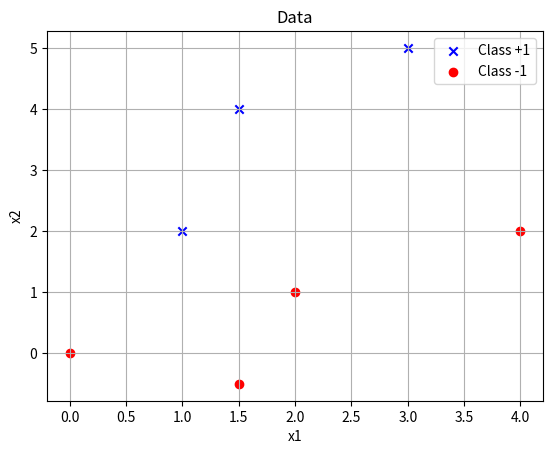

This figure's Python source: (Note: this script raises an exception after producing the figure.)
# Import the matplotlib library for plotting
import matplotlib.pyplot as plt

# Toy perceptron example
# Each input is [x1, x2], label is +1 if x2 > x1, else -1

X_toy = [
    [1.5, 4],
    [1, 2],   
    [2, 1],   
    [3, 5],
    [4, 2],   
    [0, 0],
    [1.5, -0.5] 
]
y_toy = [1, 1, -1, 1, -1, -1, -1]

# Separate points by class for coloring
def plot_points(X_points, y_labels):
    X_pos = [x for x, y in zip(X_points, y_labels) if y == 1]
    X_neg = [x for x, y in zip(X_points, y_labels) if y == -1]

    plt.scatter([x[0] for x in X_pos], [x[1] for x in X_pos], color='blue', marker='x', label='Class +1')
    plt.scatter([x[0] for x in X_neg], [x[1] for x in X_neg], color='red', marker='o',  label='Class -1')

    plt.xlabel('x1')
    plt.ylabel('x2')
    plt.title('Data')
    plt.legend()
    plt.grid(True)
    plt.show()

plot_points(X_toy, y_toy)

# Complete the perceptron prediction function below
def perceptron_predict(x, w, b):
    '''
    x: 2D input list [x1, x2]
    w: 2D weight list [w1, w2]
    b: bias term
    '''
    # You can assume x is a list of two elements [x1, x2]
    # Score = w_1*x_1 + w_2*x_2 + b
    # YOUR CODE HERE

    # Return +1 if score >= 0 else -1
    # YOUR CODE HERE
    
    return None  # Replace this with actual return value

# Test cases for perceptron_predict with 2D input x

# Case 1: score > 0
assert perceptron_predict([2, 3], [1, 1], -4) == 1  # 2*1 + 3*1 - 4 = 1 >= 0

# Case 2: score == 0
assert perceptron_predict([1, 1], [2, -1], -1) == 1  # 1*2 + 1*(-1) - 1 = 0

# Case 3: score < 0
assert perceptron_predict([0, 1], [1, 2], -3) == -1  # 0*1 + 1*2 - 3 = -1 < 0

# Case 4: negative weights
assert perceptron_predict([2, 2], [-1, -1], 3) == -1  # 2*-1 + 2*-1 + 3 = -2 -2 + 3 = -1 < 0 -> -1

# Case 5: bias only
assert perceptron_predict([0, 0], [0, 0], 2) == 1    # 0 + 0 + 2 = 2 >= 0

print("All perceptron_predict test cases passed.")

# Test cases for perceptron_predict with X_toy data set

# Set the parameters to be all 1
w = [1, 1]
b = 1

for x, y_label in zip(X_toy, y_toy):
    y_pred = perceptron_predict(x, w, b)
    print(f"Input: {x}, Actual label: {y_label}, Predicted: {y_pred}")

# It'll be helpful to visualize the decision boundary for given parameters values

import numpy as np

# Plot the toy data and the decision boundary using current w and b
def plot_perceptron_decision_boundary(X_points, y_labels, w, b, current_points=None):
    X_pos = [x for x, y in zip(X_points, y_labels) if y == 1]
    X_neg = [x for x, y in zip(X_points, y_labels) if y == -1]
    # Highlight current points if provided
    if current_points is not None:
        for pt in current_points:
            plt.scatter(pt[0], pt[1], color='gold', edgecolor='black', s=120, marker='*', label='Current point')
    plt.scatter([x[0] for x in X_pos], [x[1] for x in X_pos], color='blue', marker='x', label='Class +1')
    plt.scatter([x[0] for x in X_neg], [x[1] for x in X_neg], color='red', marker='o', label='Class -1')

    x1_vals = np.linspace(-2, 5, 100)
    # Robust handling for zero weights
    if w[0] == 0 and w[1] == 0:
        plt.text(0.5, 0.5, "No decision boundary\n(w1=0, w2=0)",
                 fontsize=14, color='red', ha='center', va='center', transform=plt.gca().transAxes)
    elif w[1] != 0:
        x2_vals = [-(w[0]/w[1])*x1 - b/w[1] for x1 in x1_vals]
        plt.plot(x1_vals, x2_vals, color='green', linestyle='--', label='Decision boundary')
    elif w[0] != 0:
        plt.axvline(x=-b/w[0], color='green', linestyle='--', label='Decision boundary')

    plt.xlabel('x1')
    plt.ylabel('x2')
    plt.title('Perceptron Decision Boundary')
    plt.legend(loc='center left', bbox_to_anchor=(1,0.5))
    plt.grid(True)
    plt.show()

# Here's an example of how the plot looks with the toy data set
# and with w = [1,1], b = 1
plot_perceptron_decision_boundary(X_toy, y_toy, w, b)

# To manually improve the decision boundary, we can use interactive sliders 
# in the plot to adjust the model parameters

from ipywidgets import interact, FloatSlider

def interactive_perceptron_plot(w1=1.0, w2=1.0, b=1.0):
    w = [w1, w2]
    # Plot data points
    X_pos = [x for x, y in zip(X_toy, y_toy) if y == 1]
    X_neg = [x for x, y in zip(X_toy, y_toy) if y == -1]

    plt.figure(figsize=(6, 5))
    plt.scatter([x[0] for x in X_pos], [x[1] for x in X_pos], color='blue', marker='x', label='Class +1')
    plt.scatter([x[0] for x in X_neg], [x[1] for x in X_neg], color='red', marker='o', label='Class -1')

    # Show predictions for each point
    for x, y_true in zip(X_toy, y_toy):
        score = w[0] * x[0] + w[1] * x[1] + b
        y_pred = 1 if score >= 0 else -1
        plt.text(x[0]+0.1, x[1], f'Pred: {y_pred}', fontsize=9, color='black')

    # Plot decision boundary: w1*x1 + w2*x2 + b = 0
    x1_vals = np.linspace(-2, 5, 100)
    if w1 == 0 and w2 == 0:
        plt.text(0.5, 0.5, "No decision boundary\n(w1=0, w2=0)", 
                 fontsize=14, color='red', ha='center', va='center', transform=plt.gca().transAxes)
    elif w2 != 0:
        x2_vals = [-(w1/w2)*x1 - b/w2 for x1 in x1_vals]
        plt.plot(x1_vals, x2_vals, color='green', linestyle='--', label='Decision boundary')
    elif w1 != 0:
        plt.axvline(x=-b/w1, color='green', linestyle='--', label='Decision boundary')

    plt.xlabel('x1')
    plt.ylabel('x2')
    plt.title(f'Perceptron: w1={w1:.2f}, w2={w2:.2f}, b={b:.2f}')
    plt.legend(loc='center left', bbox_to_anchor=(1,0.5))
    plt.grid(True)
    plt.show()

interact(
    interactive_perceptron_plot,
    w1=FloatSlider(value=1, min=-5, max=5, step=0.1, description='w1'),
    w2=FloatSlider(value=1, min=-5, max=5, step=0.1, description='w2'),
    b=FloatSlider(value=1, min=-10, max=10, step=0.1, description='b')
)

# Perceptron learning: one iteration over the toy data
# For each data point, the model checks whether its prediction is correct, and # if not updates the weights and bias.
def perceptron_epoch(X_list, y_list, w_initial, b_initial):
    '''
    X_list: 2D input list
    y_list: actual values list
    w_initial: 2D initial weight list [w1, w2]
    b_initial: initial bias term
    '''
    w_learn = w_initial
    b_learn = b_initial

    for x, y_true in zip(X_list, y_list):
        print("---Next data point:\n")
    
        score = w_learn[0] * x[0] + w_learn[1] * x[1] + b_learn
        y_pred = 1 if score >= 0 else -1
        print(f"x={x}, y_true = {y_true}, old w = {w_learn}, old b = {b_learn}, old score = {score}, y_pred = {y_pred}")
        if y_pred != y_true:
            # Update weights
            for i in range(len(w_learn)):
                w_learn[i] += y_true * x[i]
            # Update bias
            b_learn += y_true

        print(f"x={x}, y_true = {y_true}, new w = {w_learn}, new b = {b_learn}, new score = {score}")
        plot_perceptron_decision_boundary(X_toy, y_toy, w_learn, b_learn, current_points=[x])
    
    return w_learn, b_learn


# Let's run the perceptron for one epoch on the toy data set 
perceptron_epoch(X_toy, y_toy, [1, 1], 1)

X_toy_ordered = [
[1.5, 4],
[1, 2],
[3, 5],
[2, 1],
[4, 2],
[0, 0],
[1.5, -0.5]
]

y_toy_ordered = [1, 1, 1, -1, -1, -1, -1]

plot_points(X_toy_ordered, y_toy_ordered)

# Perceptron learning: one epoch over the data
perceptron_epoch(X_toy_ordered, y_toy_ordered, [1, 1], 1)

# Let's shuffle the data and do one epoch of perceptron learning

import random

random.seed(42) # for reproducibility

# This is another way to shuffle data so that X and y stay aligned
# You make a combination of X and y, shuffle that, then unzip back to X and y

# For zip, refer: https://docs.python.org/3/library/functions.html#zip 
combined = list(zip(X_toy_ordered, y_toy_ordered)) 

# Shuffle the combined data
random.shuffle(combined) # shuffle the combined data

# Unzip back to X and y with *combined
X_shuffled, y_shuffled = zip(*combined)

perceptron_epoch(X_shuffled, y_shuffled, [1, 1], 1)

# We can also run multiple epochs and shuffle the data at each epoch
# Number of epochs
num_epochs = 2

w_learn = [1, 1]  # initial weights
b_learn = 1       # initial bias  
random.seed(42) # for reproducibility

for epoch in range(num_epochs):
    combined = list(zip(X_toy_ordered, y_toy_ordered))
    random.shuffle(combined)
    X_shuffled, y_shuffled = zip(*combined)
    print(f"Epoch: {epoch+1}")
    w_learn, b_learn = perceptron_epoch(X_shuffled, y_shuffled, w_learn, b_learn)
    
plot_perceptron_decision_boundary(X_toy_ordered, y_toy_ordered, w_learn, b_learn)

# Toy example: True labels and model predictions
y_true = [1, 0, 1, 0, 0, 1, 1, 0] # true labels
y_pred = [1, 0, 0, 0, 0, 1, 0, 0] # model predictions

# Accuracy is the ratio of correct predictions over total predictions
def accuracy(y_true, y_pred):
    '''
    y_true: list of true labels for data
    y_pred: list of predicated labels for data
    Return accuracy = (# correct) / (total).
    '''
    # YOUR CODE HERE


# Test cases for the accuracy function
assert accuracy([1, 0, 1], [1, 0, 1]) == 1.0  # all correct
assert accuracy([1, 0, 1], [0, 0, 1]) == 2/3  # one incorrect
assert accuracy([0, 0, 0], [1, 1, 1]) == 0.0  # all incorrect
assert accuracy([1, 1, 0, 0], [1, 0, 0, 1]) == 0.5  # two correct

print("All accuracy tests passed.")

print(f"Accuracy for toy example is: {accuracy(y_true,y_pred)}")


# Here's a concrete example of what happens when we have an imbalanced dataset

imbalanced_y_true = [0,0,0,0,1,0,0,0,0,0,0,0,0,0,0,0,0,0,0,0,1] # true labels                   
imbalanced_y_pred = [0]*21 # model predictions are all 0 (a very simple model)

print("Accuracy on imbalanced dataset:", accuracy(imbalanced_y_true, imbalanced_y_pred))

# Complete the code in this function definition
# Python note: use and instead of & or the Java &

def confusion_counts(y_true, y_pred):
    TP = FP = FN = TN = 0
    for yt, yp in zip(y_true, y_pred):
        pass
        # YOUR CODE HERE 
        #print(f"TP: {TP}, FP: {FP}, FN: {FN}, TN: {TN}")
    return {"TP": TP, "FP": FP, "FN": FN, "TN": TN}

# Test cases for the confusion_counts function

# Case 1: All correct predictions
assert confusion_counts([1, 0, 1, 0], [1, 0, 1, 0]) == {'TP': 2, 'FP': 0, 'FN': 0, 'TN': 2}

# Case 2: All incorrect predictions
assert confusion_counts([1, 1, 0, 0], [0, 0, 1, 1]) == {'TP': 0, 'FP': 2, 'FN': 2, 'TN': 0}

# Case 3: Only true positives
assert confusion_counts([1, 1, 1], [1, 1, 1]) == {'TP': 3, 'FP': 0, 'FN': 0, 'TN': 0}

# Case 4: Only true negatives
assert confusion_counts([0, 0, 0], [0, 0, 0]) == {'TP': 0, 'FP': 0, 'FN': 0, 'TN': 3}

# Case 5: Mixed predictions
assert confusion_counts([1, 0, 1, 0], [0, 1, 1, 0]) == {'TP': 1, 'FP': 1, 'FN': 1, 'TN': 1}

print("All confusion_counts tests passed.")
counts = confusion_counts(y_true, y_pred)
print("Counts from toy example:", counts)
imbalanced_counts = confusion_counts(imbalanced_y_true, imbalanced_y_pred)
print("Impalanced counts:", imbalanced_counts)


def precision_recall_f1(y_true, y_pred):
    '''
    Return precision, recall, and F1 score for binary classification.
    If undefined, return 0.0 for that metric.
    '''
    precision, recall, f1 = 0.0, 0.0, 0.0
    # YOUR CODE HERE
    return precision, recall, f1

# Test cases for precision_recall_f1

def _close(a, b, tol=1e-9):
    return abs(a - b) < tol

# Case 1: Existing toy example
p, r, f = precision_recall_f1(y_true, y_pred)
assert _close(p, 1.0)
assert _close(r, 0.5)
assert _close(f, 2/3)

# Case 2: Imbalanced example (predict all zeros)
p, r, f = precision_recall_f1(imbalanced_y_true, imbalanced_y_pred)
assert _close(p, 0.0)
assert _close(r, 0.0)
assert _close(f, 0.0)

# Case 3: All predictions are positive
p, r, f = precision_recall_f1([1, 0, 1, 0], [1, 1, 1, 1])
assert _close(p, 0.5)     # 2 TP / (2 TP + 2 FP)
assert _close(r, 1.0)     # 2 TP / (2 TP + 0 FN)
assert _close(f, 2/3)

# Case 4: No actual positives
p, r, f = precision_recall_f1([0, 0, 0], [0, 1, 0])
assert _close(p, 0.0)     # TP=0, FP=1
assert _close(r, 0.0)     # TP=0, FN=0 -> handled as 0.0
assert _close(f, 0.0)

# Case 5: No predicted positives
p, r, f = precision_recall_f1([1, 0, 1], [0, 0, 0])
assert _close(p, 0.0)     # TP=0, FP=0 -> handled as 0.0
assert _close(r, 0.0)     # TP=0, FN=2
assert _close(f, 0.0)

print("All precision_recall_f1 tests passed.")

prec, rec, f1 = precision_recall_f1(y_true, y_pred)
print("Precision, recall, f1 for toy example:",prec, rec, f1)

prec_imb, rec_imb, f1_imb = precision_recall_f1(imbalanced_y_true, imbalanced_y_pred)
print("Precision, recall, f1 for imbalanced example:", prec_imb, rec_imb, f1_imb)

import numpy as np
import matplotlib.pyplot as plt
from ipywidgets import interact, FloatSlider

# XOR dataset: inputs and labels
X_xor = [
    [0, 0],
    [0, 1],
    [1, 0],
    [1, 1]
]
y_xor = [-1, 1, 1, -1]  # XOR: output is 1 if exactly one input is 1, else -1

def plot_xor_perceptron(w1=0.0, w2=0.0, b=0.0):
    w = [w1, w2]
    # Separate points by class
    X_pos = [x for x, y in zip(X_xor, y_xor) if y == 1]
    X_neg = [x for x, y in zip(X_xor, y_xor) if y == -1]

    plt.figure(figsize=(4, 4))
    plt.scatter([x[0] for x in X_pos], [x[1] for x in X_pos], color='blue', marker='x', s=100, label='Class +1')
    plt.scatter([x[0] for x in X_neg], [x[1] for x in X_neg], color='red', marker='o', s=100, label='Class -1')

    # Plot decision boundary: w1*x1 + w2*x2 + b = 0
    x1_vals = np.linspace(-0.5, 1.5, 100)
    if w1 == 0 and w2 == 0:
        plt.text(0.5, 0.5, "No decision boundary\n(w1=0, w2=0)", 
                 fontsize=12, color='purple', ha='center', va='center', transform=plt.gca().transAxes)
    elif w2 != 0:
        x2_vals = [-(w1/w2)*x1 - b/w2 for x1 in x1_vals]
        plt.plot(x1_vals, x2_vals, color='green', linestyle='--', label='Decision boundary')
    elif w1 != 0:
        plt.axvline(x=-b/w1, color='green', linestyle='--', label='Decision boundary')

    # Show predictions for each point
    for x, y_true in zip(X_xor, y_xor):
        score = w[0] * x[0] + w[1] * x[1] + b
        y_pred = 1 if score >= 0 else -1
        plt.text(x[0]+0.05, x[1]+0.05, f'Pred: {y_pred}', fontsize=10, color='black')

    plt.xlabel('x1')
    plt.ylabel('x2')
    plt.title('XOR: Perceptron Decision Boundary')
    plt.xlim(-0.5, 1.5)
    plt.ylim(-0.5, 1.5)
    # plt.legend()
    # Move the legend outside the plot
    plt.legend(bbox_to_anchor=(1.05, 1), loc='upper left')
    plt.grid(True)
    plt.show()


interact(
    plot_xor_perceptron,
    w1=FloatSlider(value=1, min=-5, max=5, step=0.1, description='w1'),
    w2=FloatSlider(value=1, min=-5, max=5, step=0.1, description='w2'),
    b=FloatSlider(value=0, min=-5, max=5, step=0.1, description='b')
)

print("Try different values for w1, w2, and b. You will see that no straight line can separate the XOR classes perfectly.")
